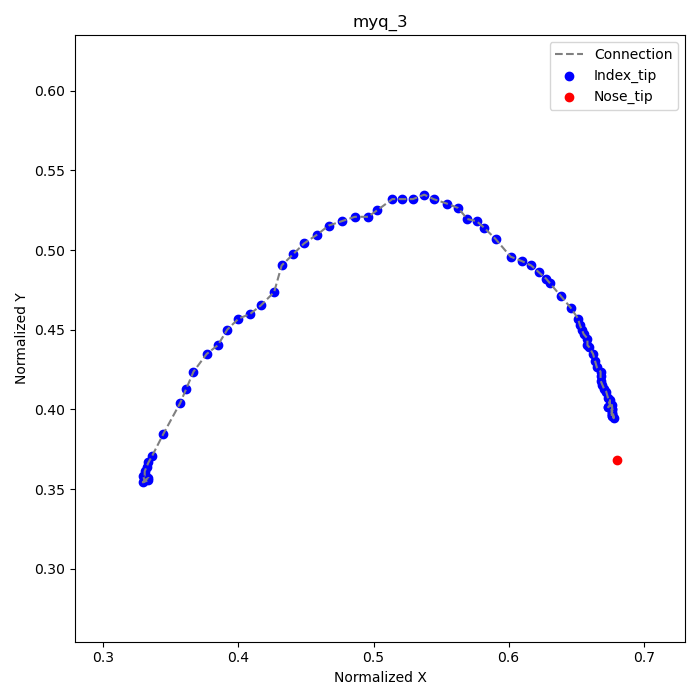

The table this chart was drawn from, first rows:
frame, index_tip_x, index_tip_y, nose_tip_x, nose_tip_y
1, 0.3306, 0.3556, 0.6806, 0.3681
2, 0.3292, 0.3542, , 
3, 0.3333, 0.3556, , 
4, 0.3333, 0.3569, , 
5, 0.3306, 0.3556, , 
6, 0.3292, 0.3583, , 
7, 0.3306, 0.3583, , 
8, 0.3306, 0.3597, , 
9, 0.3306, 0.3611, , 
10, 0.3319, 0.3639, , 
11, 0.3333, 0.3667, , 
12, 0.3361, 0.3708, , 
13, 0.3444, 0.3847, , 
14, 0.3569, 0.4042, , 
15, 0.3611, 0.4125, , 
16, 0.3667, 0.4236, , 
17, 0.3764, 0.4347, , 
18, 0.3847, 0.4403, , 
19, 0.3917, 0.45, , 
20, 0.4, 0.4569, , 
21, 0.4083, 0.4597, , 
22, 0.4167, 0.4653, , 
23, 0.4264, 0.4736, , 
24, 0.4319, 0.4903, , 
25, 0.4403, 0.4972, , 
26, 0.4486, 0.5042, , 
27, 0.4583, 0.5097, , 
28, 0.4667, 0.5153, , 
29, 0.4764, 0.5181, , 
30, 0.4861, 0.5208, , 
31, 0.4958, 0.5208, , 
32, 0.5028, 0.525, , 
33, 0.5139, 0.5319, , 
34, 0.5208, 0.5319, , 
35, 0.5292, 0.5319, , 
36, 0.5375, 0.5347, , 
37, 0.5444, 0.5319, , 
38, 0.5542, 0.5292, , 
39, 0.5625, 0.5264, , 
40, 0.5694, 0.5194, , 
41, 0.5764, 0.5181, , 
42, 0.5819, 0.5139, , 
43, 0.5903, 0.5069, , 
44, 0.6014, 0.4958, , 
45, 0.6097, 0.4931, , 
46, 0.6167, 0.4903, , 
47, 0.6222, 0.4861, , 
48, 0.6278, 0.4819, , 
49, 0.6306, 0.4792, , 
50, 0.6389, 0.4708, , 
51, 0.6458, 0.4639, , 
52, 0.6514, 0.4569, , 
53, 0.6528, 0.4528, , 
54, 0.6542, 0.45, , 
55, 0.6556, 0.4472, , 
56, 0.6583, 0.4444, , 
57, 0.6583, 0.4403, , 
58, 0.6597, 0.4389, , 
59, 0.6625, 0.4347, , 
60, 0.6639, 0.4306, , 
... 24 more rows
